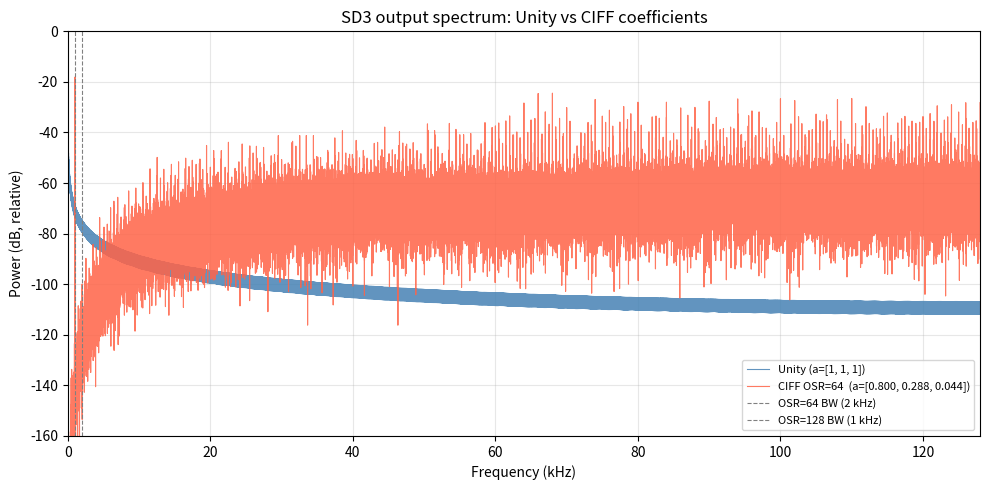

Source code (Python):
#!/usr/bin/env python3
"""
compare_unity_vs_ciff.py

SQNR comparison: 3rd-order CIFF SD modulator with unity feedforward weights
vs the synthesized CIFF coefficients from the dsp guy.

OSR=64  →  250 kHz BW (32 MS/s / (2 * 250 kHz))
OSR=128 →  125 kHz BW (32 MS/s / (2 * 125 kHz))
"""

import numpy as np
import matplotlib.pyplot as plt

# ---------------------------------------------------------------------------
# SD3 modulator — matches SD_comparison_v2_epy_block_2.py exactly
# b1=1 (single feed-in), b2=b3=b4=0, c1=c2=c3=1 (unity inter-stage)
# Only a1/a2/a3 (feedforward summer weights) differ between variants
# ---------------------------------------------------------------------------
def simulate_sd3(x_in, a1, a2, a3):
    N = len(x_in)
    out = np.empty(N)
    i1 = i2 = i3 = 0.0
    prev_out = 0.0
    for n in range(N):
        x = x_in[n - 1] if n > 0 else 0.0
        i1 += x - prev_out       # b1=1, c1=1
        i2 += i1                  # b2=0, c2=1
        i3 += i2                  # b3=0, c3=1
        sigma = a1 * i1 + a2 * i2 + a3 * i3
        prev_out = 1.0 if sigma > 0 else -1.0
        out[n] = prev_out
    return out


def sqnr_fft(bits, signal_freq, fs, osr):
    """In-band SQNR via FFT. Signal band = [0, fs/(2*osr)]."""
    N = len(bits)
    window = np.hanning(N)
    X = np.fft.rfft(bits * window)
    freqs = np.fft.rfftfreq(N, 1.0 / fs)

    # Bin closest to the signal tone
    sig_bin = int(round(signal_freq / fs * N))
    guard = 3  # bins either side treated as signal

    band_mask = freqs <= fs / (2 * osr)
    sig_mask = np.zeros(len(freqs), dtype=bool)
    sig_mask[max(0, sig_bin - guard):sig_bin + guard + 1] = True

    noise_mask = band_mask & ~sig_mask
    sig_power = np.sum(np.abs(X[sig_mask]) ** 2)
    noise_power = np.sum(np.abs(X[noise_mask]) ** 2)
    return 10 * np.log10(sig_power / noise_power)


# ---------------------------------------------------------------------------
# Simulation parameters  (match the GRC flowgraph: samp_rate=256 kHz)
# ---------------------------------------------------------------------------
FS = 256_000          # SD modulator clock rate
SIG_FREQ = 1_000      # 1 kHz test tone  (same as GRC flowgraph)
AMP = 0.5             # amplitude (~-6 dBFS)
N = 1 << 18           # 262144 samples — good FFT resolution

t = np.arange(N) / FS
x = AMP * np.sin(2 * np.pi * SIG_FREQ * t)

VARIANTS = {
    "Unity (a=[1, 1, 1])":              (1.0,    1.0,    1.0),
    "CIFF OSR=64  (a=[0.800, 0.288, 0.044])": (0.79973886, 0.2881357, 0.04398262),
}

OSR_LIST = [64, 128]

print(f"Signal: {SIG_FREQ} Hz,  A={AMP} ({20*np.log10(AMP):.1f} dBFS),  N={N},  FS={FS/1e3:.0f} kHz\n")
print(f"{'Variant':<44}  {'OSR=64 SQNR':>12}  {'OSR=128 SQNR':>13}")
print("-" * 74)

results = {}
for label, (a1, a2, a3) in VARIANTS.items():
    bits = simulate_sd3(x, a1, a2, a3)
    row = {}
    for osr in OSR_LIST:
        snr = sqnr_fft(bits, SIG_FREQ, FS, osr)
        row[osr] = snr
    results[label] = row
    print(f"{label:<44}  {row[64]:>11.1f} dB  {row[128]:>12.1f} dB")

unity = results["Unity (a=[1, 1, 1])"]
ciff  = results["CIFF OSR=64  (a=[0.800, 0.288, 0.044])"]
print("-" * 74)
print(f"{'CIFF gain over unity':<44}  {ciff[64]-unity[64]:>+11.1f} dB  {ciff[128]-unity[128]:>+12.1f} dB")

# ---------------------------------------------------------------------------
# Spectrum plot
# ---------------------------------------------------------------------------
fig, ax = plt.subplots(figsize=(10, 5))
colors = {"Unity (a=[1, 1, 1])": "steelblue",
          "CIFF OSR=64  (a=[0.800, 0.288, 0.044])": "tomato"}

for label, (a1, a2, a3) in VARIANTS.items():
    bits = simulate_sd3(x, a1, a2, a3)
    N2 = len(bits)
    window = np.hanning(N2)
    X = np.fft.rfft(bits * window)
    freqs = np.fft.rfftfreq(N2, 1.0 / FS)
    psd = 20 * np.log10(np.abs(X) / N2 + 1e-12)
    ax.plot(freqs / 1e3, psd, label=label, color=colors[label], linewidth=0.8, alpha=0.85)

# signal band boundaries
for osr in OSR_LIST:
    bw = FS / (2 * osr)
    ax.axvline(bw / 1e3, linestyle="--", linewidth=0.8, color="gray",
               label=f"OSR={osr} BW ({bw/1e3:.0f} kHz)")

ax.set_xlim(0, FS / 2e3)
ax.set_ylim(-160, 0)
ax.set_xlabel("Frequency (kHz)")
ax.set_ylabel("Power (dB, relative)")
ax.set_title("SD3 output spectrum: Unity vs CIFF coefficients")
ax.legend(fontsize=8)
ax.grid(True, alpha=0.3)
plt.tight_layout()
plt.savefig("unity_vs_ciff_spectrum.png", dpi=150)
print("\nSpectrum saved to gnu-radio/unity_vs_ciff_spectrum.png")
plt.show()
